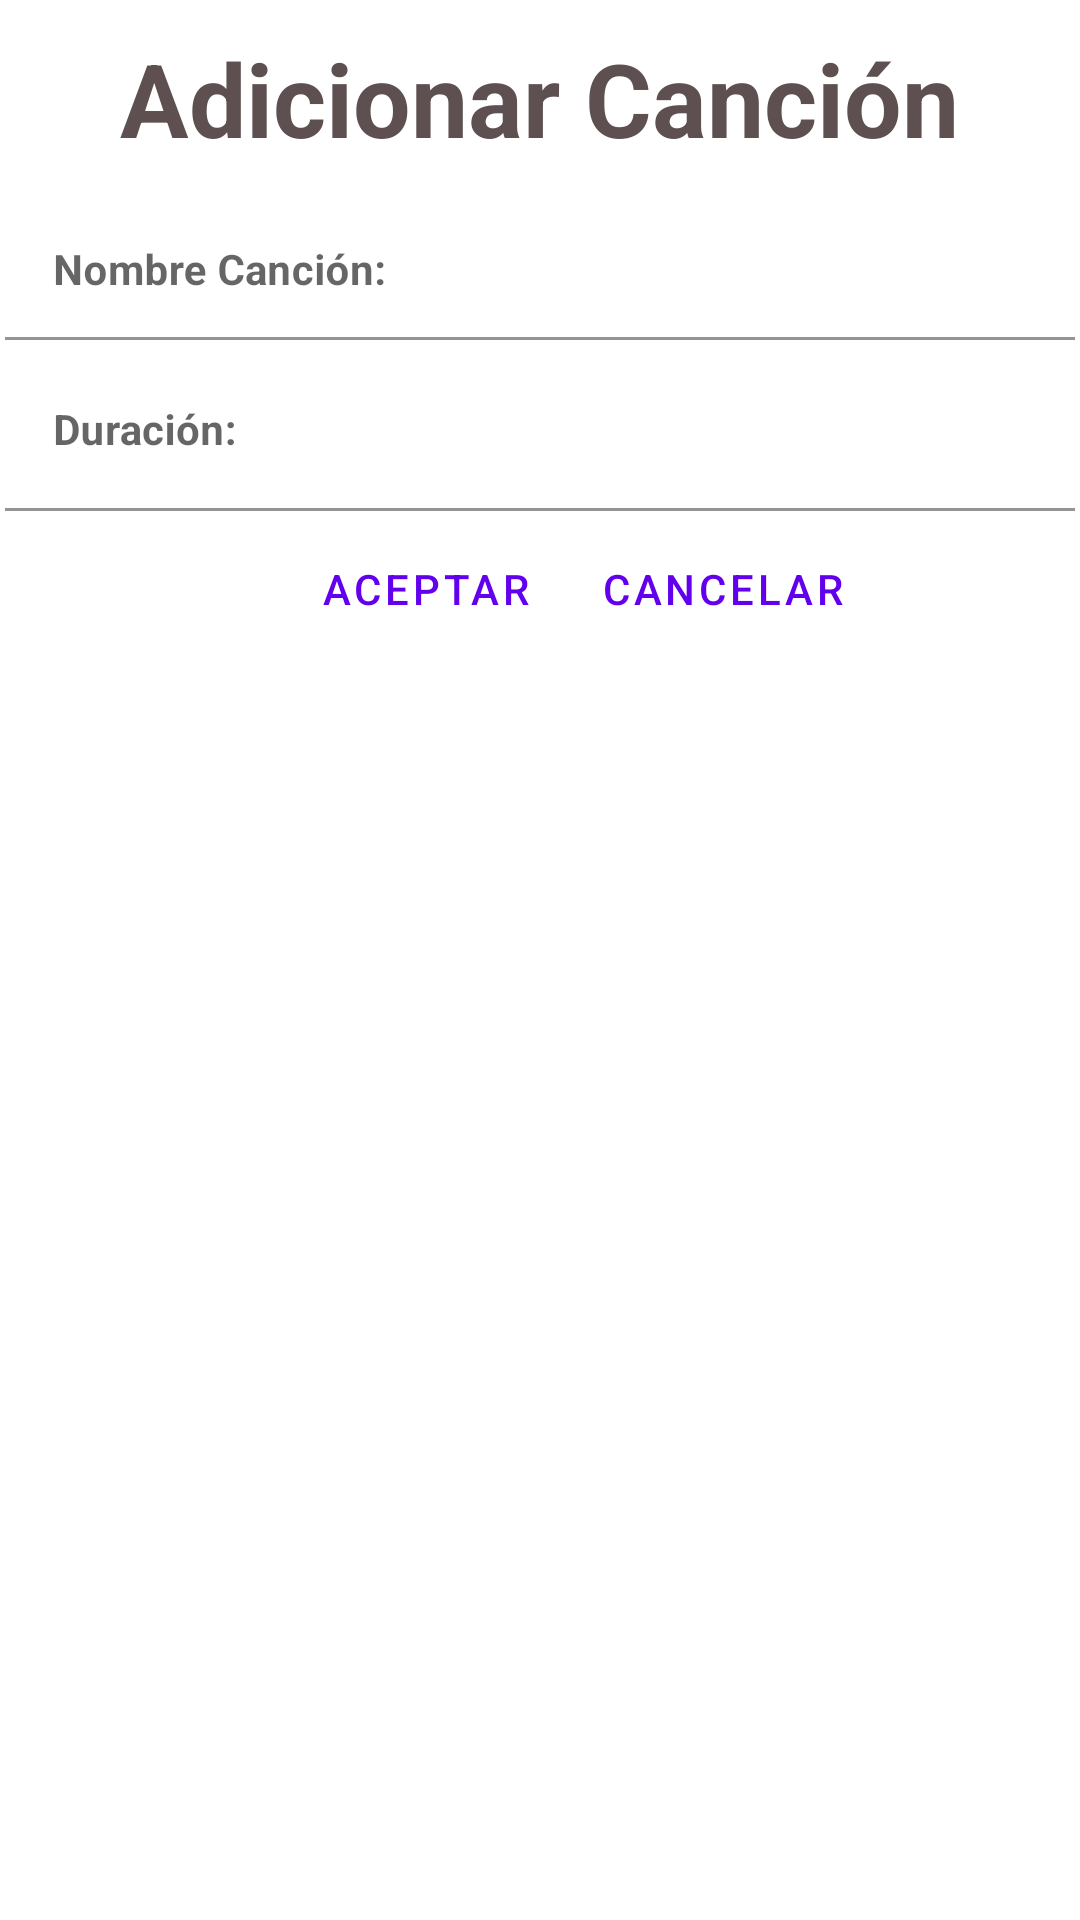

Here is an Android app screen rendered from its layout file. Give the layout XML and the strings, colors and styles it references.
<!-- AndroidManifest.xml: application theme Theme.Vinilos -->
<!-- res/layout/activity_add_cancion.xml -->
<?xml version="1.0" encoding="utf-8"?>
<androidx.constraintlayout.widget.ConstraintLayout xmlns:android="http://schemas.android.com/apk/res/android"
    xmlns:app="http://schemas.android.com/apk/res-auto"
    xmlns:tools="http://schemas.android.com/tools"
    android:layout_width="match_parent"
    android:layout_height="match_parent"
    tools:context=".views.AddCancion">

    <ScrollView
        android:layout_width="match_parent"
        android:layout_height="match_parent">

        <LinearLayout
            android:layout_width="match_parent"
            android:layout_height="wrap_content"
            android:orientation="vertical"
            android:paddingLeft="@dimen/fab_labels_margin"
            android:paddingTop="@dimen/fab_labels_margin"
            android:paddingEnd="@dimen/fab_labels_margin"
            android:paddingRight="@dimen/fab_labels_margin">

            <TextView
                android:id="@+id/textTituloAdicionarCancion"
                android:layout_width="wrap_content"
                android:layout_height="wrap_content"
                android:layout_gravity="center_horizontal"
                android:layout_margin="10dp"
                android:gravity="center_horizontal|fill_horizontal"
                android:text="@string/titulo_add_cancion"
                android:textAlignment="center"
                android:textColor="#5E5050"
                android:textSize="34sp"
                android:textStyle="bold" />

            <com.google.android.material.textfield.TextInputLayout
                android:id="@+id/idLayoutNombreCancion"
                android:layout_width="match_parent"
                android:layout_height="50dp">

                <com.google.android.material.textfield.TextInputEditText
                    android:id="@+id/txtNombreCancion"
                    android:layout_width="match_parent"
                    android:layout_height="wrap_content"
                    android:layout_margin="2dp"
                    android:background="#F0FFFFFF"
                    android:hint="@string/label_frm_nombre_cancion"
                    android:textColor="#000000"
                    android:textSize="14sp"
                    android:textStyle="bold" />
            </com.google.android.material.textfield.TextInputLayout>

            <com.google.android.material.textfield.TextInputLayout
                android:id="@+id/idLayoutDuracion"
                android:layout_width="match_parent"
                android:layout_height="wrap_content">

                <com.google.android.material.textfield.TextInputEditText
                    android:id="@+id/txtDuracionCancion"
                    android:layout_width="match_parent"
                    android:layout_height="wrap_content"
                    android:layout_margin="2dp"
                    android:background="#F0FFFFFF"
                    android:hint="@string/label_frm_duracion_cancion"
                    android:textSize="14sp"
                    android:textStyle="bold"
                    tools:ignore="TextContrastCheck" />
            </com.google.android.material.textfield.TextInputLayout>

            <TableLayout
                android:layout_width="388dp"
                android:layout_height="match_parent">

                <TableRow
                    android:layout_width="match_parent"
                    android:layout_height="match_parent"
                    android:layout_gravity="center"
                    android:gravity="center">

                    <Button
                        android:id="@+id/idBttnGuardar"
                        style="?android:attr/buttonBarButtonStyle"
                        android:layout_width="wrap_content"
                        android:layout_height="wrap_content"
                        android:layout_gravity="center"
                        android:layout_marginEnd="2dp"
                        android:text="@string/bttn_frm_add_cancion_aceptar"
                        android:textColor="@color/purple_500"
                        tools:ignore="TextContrastCheck" />

                    <Button
                        android:id="@+id/idBttnCancelar"
                        style="?android:attr/buttonBarButtonStyle"
                        android:layout_width="match_parent"
                        android:layout_height="wrap_content"
                        android:layout_gravity="center"
                        android:layout_marginStart="2dp"
                        android:text="@string/bttn_frm_add_album_cancelar"
                        android:textColor="@color/purple_500"
                        tools:ignore="TextContrastCheck" />
                </TableRow>

            </TableLayout>

            
            <ProgressBar
                android:id="@+id/idLoadingPB"
                android:layout_width="wrap_content"
                android:layout_height="wrap_content"
                android:layout_gravity="center"
                android:visibility="gone" />

        </LinearLayout>
    </ScrollView>

</androidx.constraintlayout.widget.ConstraintLayout>
<!-- resources referenced by this layout -->
<resources>
  <color name="purple_500">#FF6200EE</color>
  <string name="bttn_frm_add_album_cancelar">Cancelar</string>
  <string name="bttn_frm_add_cancion_aceptar">Aceptar</string>
  <string name="label_frm_duracion_cancion">Duración:</string>
  <string name="label_frm_nombre_cancion">Nombre Canción:</string>
  <string name="titulo_add_cancion">Adicionar Canción</string>
  <style name="Theme.Vinilos" parent="Theme.MaterialComponents.DayNight.DarkActionBar">
          
          <item name="colorPrimary">@color/primary</item>
          <item name="colorPrimaryVariant">@color/primary_dark</item>
          <item name="colorOnPrimary">@color/white</item>
          
          <item name="colorSecondary">@color/accent</item>
          <item name="colorSecondaryVariant">@color/accent</item>
          <item name="colorOnSecondary">@color/black</item>
          
          <item name="android:statusBarColor" tools:targetApi="l">?attr/colorPrimaryVariant</item>
          
      </style>
  <color name="primary">#E91E63</color>
  <color name="primary_dark">#C2185B</color>
  <color name="white">#FFFFFFFF</color>
  <color name="accent">#536DFE</color>
  <color name="black">#FF000000</color>
</resources>
